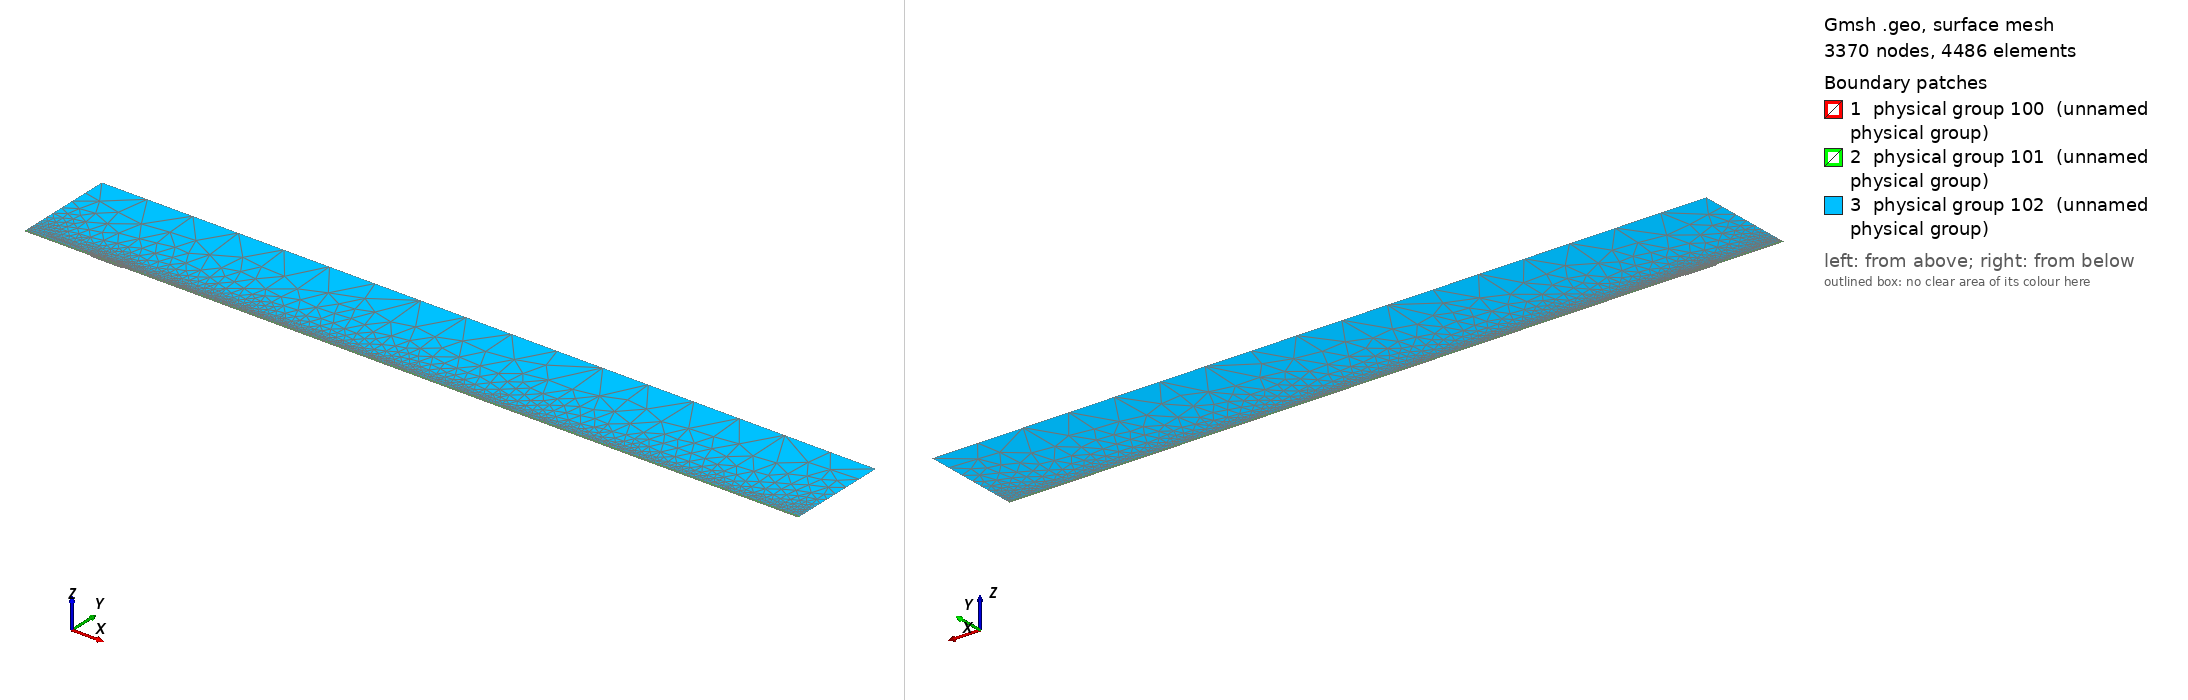

Gmsh geometry script, surface-meshed: 3370 nodes, 4486 surface elements. Boundary patches (legend numbers): 1 physical group 100 (unnamed physical group), 2 physical group 101 (unnamed physical group), 3 physical group 102 (unnamed physical group). Left view from above one corner, right view from below the opposite corner. Legend entries are the model's physical surfaces. The drawing asked Gmsh for element sizes between 1% and 20% of the model's largest extent; the script's own settings can give other sizes.

=== mesh.geo (drawn) ===
// Macro parameters
deltaStar = 1;
D = 1.82 * deltaStar; // depth of the gap 
W = 47.5 * deltaStar; // width of the gap
r = 16; // length of non-constant quads upstream and downstream of the gap
s = 8; // length of non-constant quads left and right inside the gap
BL = 0.25 * deltaStar; // height of the second layer of quad elements
BL_upper = 3.5 * deltaStar; // height of the third layer of quad elements
x0 = 100 * deltaStar; // x distance from inflow to gap
lengthOutflow = 1000 * deltaStar; // length after the gap
x3 = W + lengthOutflow; // last point of the domain
height = 150 * deltaStar; // height of the triangular region
triagHeightRegion_inflow = height - BL - BL_upper; // height of the triangular region

// Micro parameters
dx = 0.2; // dx of square elements near the leading and trailing edge of the gap (most resolution-demanding points in the domain)
dy = 1.25 * dx; 
size_triag_v_top = 64; // size of the elements in the upper triangular region

// All the value below are between 0 and 1. =1  means the elements are all equal in size. Avoid using values very close to 1, because we dividing by log(p) in the formula.
dy_in_v_right = 1.5; // heighest quad in the upper layer of quads, in the right part of the gap
dy_in_v_left = 1.75; // heighest quad in the upper layer of quads, in the left part of the gap

// fit (check the file scripts/fit_gmsh.py for more details)
p_in_v_left = 1.0335663036230878 - 1.0234149444433507/(W - 0.8098798097181781)^0.5991729377115732; // densitiy concentration of elements inside the gap, vertically, near the left wall.
p_in_v_right = 1.008073572191136 - 1.1471875292840257/(W - 1.2941255994826328)^0.7890392764815325; // densitiy concentration of elements inside the gap, vertically, near the right wall.
p_in_h_bottom = 0.9; // densitiy concentration of elements inside the gap, horizontally. 
p_in_h_top = 0.9; // densitiy concentration of elements inside the gap, horizontally. 

p_out_h = 0.5; // densitiy concentration of elements outside the gap, horizontally.
p_out_h_upper = 0.5; // densitiy concentration of elements outside the gap, horizontally on the upper layer of quads
p_out_v_inflow_dense = 0.8; // densitiy concentration of elements outside the gap, vertically, near the inflow and the gap
p_out_v_inflow_sparse = 0.99; // densitiy concentration of elements outside the gap, vertically, near the inflow and far from the gap
p_out_v_outflow_dense = 0.9; // densitiy concentration of elements outside the gap, vertically, near the outflow and the gap
p_out_v_outflow_sparse = 0.995; // densitiy concentration of elements outside the gap, vertically, near the outflow and far from the gap
p_triag_h_inflow = 0.8; // densitiy concentration of elements in the triangular region of the domain, horizontally.
p_triag_h_outflow = p_triag_h_inflow; // densitiy concentration of elements in the triangular region of the domain, horizontally.

enlarge_triag_inflow = 1.1; // heigher the value, larger the elements in the triangular region near the inflow
enlarge_triag_outflow = 1.1; // heigher the value, larger the elements in the triangular region near the outflow

// Automated parameters 
a_in_v_right = dx / (W / 2);
a_in_v_left = dx / (W / 2);
a_in_h_bottom = dy / (D / 2);
a_in_h_top = dx / (D / 2);
a_out_h = dx / BL;
a_out_v_inflow_dense = dx / r;
a_out_v_outflow_dense = dx / r;

// for the derivation of the formula, see file 20250123_gmshFormula.md in the docs folder
N_in_v_right = Ceil( Log (a_in_v_right / (1 - p_in_v_right + a_in_v_right * p_in_v_right)) / Log(p_in_v_right) );
N_in_v_left = Ceil( Log (a_in_v_left / (1 - p_in_v_left + a_in_v_left * p_in_v_left)) / Log(p_in_v_left) );
N_in_h_bottom = Ceil( Log (a_in_h_bottom / (1 - p_in_h_bottom + a_in_h_bottom * p_in_h_bottom)) / Log(p_in_h_bottom) );
N_in_h_top = Ceil( Log (a_in_h_top / (1 - p_in_h_top + a_in_h_top * p_in_h_top)) / Log(p_in_h_top) );
N_out_h = Ceil( Log (a_out_h / (1 - p_out_h + a_out_h * p_out_h)) / Log(p_out_h) ) + 1; // + 1 is to correct the fact that the distance is too small to properly approximate the dx length
N_out_v_inflow_dense = Ceil( Log (a_out_v_inflow_dense / (1 - p_out_v_inflow_dense + a_out_v_inflow_dense * p_out_v_inflow_dense)) / Log(p_out_v_inflow_dense) );
N_out_v_outflow_dense = Ceil( Log (a_out_v_outflow_dense / (1 - p_out_v_outflow_dense + a_out_v_outflow_dense * p_out_v_outflow_dense)) / Log(p_out_v_outflow_dense) );

p_for_a_out_v_inflow_sparse_computation = p_out_v_inflow_dense;
p_for_a_out_v_outflow_sparse_computation = (p_out_v_outflow_dense + p_out_v_outflow_dense) / 2;
a_out_v_inflow_sparse = r / (x0 - r) * (1 - p_for_a_out_v_inflow_sparse_computation) / (1 - p_for_a_out_v_inflow_sparse_computation^(N_out_v_inflow_dense + 1));
a_out_v_outflow_sparse = r / (lengthOutflow - r) * (1 - p_for_a_out_v_outflow_sparse_computation) / (1 - p_for_a_out_v_outflow_sparse_computation^(N_out_v_outflow_dense + 1));

N_out_v_inflow_sparse = Ceil( Log(a_out_v_inflow_sparse / (1 - p_out_v_inflow_sparse + a_out_v_inflow_sparse * p_out_v_inflow_sparse)) / Log(p_out_v_inflow_sparse) );
N_out_v_outflow_sparse = Ceil( Log(a_out_v_outflow_sparse / (1 - p_out_v_outflow_sparse + a_out_v_outflow_sparse * p_out_v_outflow_sparse)) / Log(p_out_v_outflow_sparse) );


// second layer of quads
a_out_h_upper = (BL) / (BL_upper) * (1 - p_out_h) / (1 - p_out_h^(N_out_h + 1));
N_out_h_upper = Ceil( Log(a_out_h_upper / (1 - p_out_h_upper + a_out_h_upper * p_out_h_upper)) / Log(p_out_h_upper) );

// ---------------------------
// for triangular region
// ---------------------------
a_triag_h_inflow = (BL_upper) / (triagHeightRegion_inflow) * (1 - p_out_h_upper) / (1 - p_out_h_upper^(N_out_h_upper + 1));
a_triag_h_outflow = a_triag_h_inflow;
N_triag_v_top = Ceil( (x3 + x0) / size_triag_v_top ); // we assume p_triag_v = 1, otherwise the formula is different
N_triag_h_inflow = Ceil( Log(a_triag_h_inflow / (1 - p_triag_h_inflow + a_triag_h_inflow * p_triag_h_inflow)) / Log(p_triag_h_inflow) );
N_triag_h_outflow = Ceil( Log(a_triag_h_outflow / (1 - p_triag_h_outflow + a_triag_h_outflow * p_triag_h_outflow)) / Log(p_triag_h_outflow) );
N_triag_h_inflow = Ceil( N_triag_h_inflow / enlarge_triag_inflow );
N_triag_h_outflow = Ceil( N_triag_h_outflow / enlarge_triag_outflow );

Point(1) = {-x0, 0, 0};
Point(2) = {0,0,0};
Point(3) = {0,-D,0};
Point(4) = {W,-D,0};
Point(5) = {W,0,0};
Point(6) = {x3,0,0};
Point(8) = {x3,height,0};
Point(7) = {x3,BL,0};
Point(9) = {-x0,height,0};
Point(10) = {-x0,BL,0};
Point(11) = {0,BL,0};
Point(12) = {W,BL,0};
Point(13) = {W/2,0,0};
Point(14) = {W/2,BL,0};
Point(15) = {0,-D/2,0};
Point(16) = {W/2,-D,0};
Point(17) = {W,-D/2,0};
Point(18) = {-r,0,0};
Point(19) = {-r,BL,0};
Point(20) = {W + r,0,0};
Point(21) = {W + r,BL,0};
Point(22) = {-x0,BL+BL_upper,0};
Point(23) = {-r,BL+BL_upper,0};
Point(24) = {W + r,BL+BL_upper,0};
Point(25) = {x3,BL+BL_upper,0};
Point(26) = {0,BL+BL_upper,0};
Point(27) = {W/2,BL+BL_upper,0};
Point(28) = {W,BL+BL_upper,0};

Line(1) = {1,18};
Line(2) = {2,15};
Line(3) = {3,16};
Line(4) = {4,17};
Line(5) = {5,20};
Line(6) = {6,7};
Line(7) = {7,25};
Line(8) = {8,9};
Line(9) = {9,22};
Line(10) = {10,19};
Line(11) = {10,1};
Line(12) = {11,14};
Line(13) = {12,21};
Line(14) = {2,13};
Line(15) = {15,3};
Line(16) = {16,4};
Line(17) = {17,5};
Line(18) = {13,5};
Line(19) = {14,12};
Line(20) = {18,2};
Line(21) = {20,6};
Line(22) = {21,7};
Line(23) = {19,11};
Line(24) = {22,10};
Line(25) = {25,8};
Line(26) = {25,24};
Line(27) = {22,23};
Line(30) = {23,26};
Line(31) = {26,27};
Line(32) = {27,28};
Line(33) = {28,24};

// outer quads
Curve Loop(1) = {5, 21, 6, -22, -13, -19, -12, -23, -10, 11, 1, 20, 14, 18};
Plane Surface(1) = {1};

// inside gap
Curve Loop(2) = {2, 15, 3, 16, 4, 17, -18, -14};
Plane Surface(2) = {2};

// triangular region
Curve Loop(3) = {-26, 25, 8, 9, 27, 30, 31,32,33};
Plane Surface(3) = {3};

// 3rd layer of quads
Curve Loop(4) = {-24, 27, 30, 31,32,33, -26,-7,-22,-13,-19,-12,-23,-10};

Plane Surface(4) = {4};


// This defines the surfaces that will be meshed with quad elements
Transfinite Surface {1} = {1, 6, 7, 10};
Transfinite Surface {2} = {3, 4, 5, 2}; // number '2' must match the number '2' of plane surface
Transfinite Surface {4} = {7, 25, 22, 10};

Transfinite Curve {18, 16, 19,32} = N_in_v_right Using Progression p_in_v_right;
Transfinite Curve {-14, -3, -12, -31} = N_in_v_left Using Progression p_in_v_left;

Transfinite Curve {15, -4} = N_in_h_bottom Using Progression p_in_h_bottom;
Transfinite Curve {-2, 17} = N_in_h_top Using Progression p_in_h_top;


Transfinite Curve {11, -6} = N_out_h Using Progression p_out_h;
Transfinite Curve {24, 28, 29, -7} = N_out_h_upper Using Progression p_out_h_upper;
Transfinite Curve {10, 1, 27} = N_out_v_inflow_sparse Using Progression p_out_v_inflow_sparse;
Transfinite Curve {20, 23, 30} = N_out_v_inflow_dense Using Progression p_out_v_inflow_dense;
Transfinite Curve {-21, -22, 26} = N_out_v_outflow_sparse Using Progression p_out_v_outflow_sparse;
Transfinite Curve {-5, -13,-33} = N_out_v_outflow_dense Using Progression p_out_v_outflow_dense;

Recombine Surface {1, 2, 4};

// for triangluar region
Transfinite Curve {8} = N_triag_v_top Using Progression 1;
Transfinite Curve {-25} = N_triag_h_outflow Using Progression p_triag_h_outflow;
Transfinite Curve {9} = N_triag_h_inflow Using Progression p_triag_h_inflow;


// defining boundary
Physical Curve(1) = {9,24,11}; // inlet
Physical Curve(2) = {7,25,6}; // outlet
Physical Curve(3) = {8}; // top
Physical Curve(4) = {1, 20, 2, 15, 3, 16, 4, 17, 5, 21}; // wall


Physical Surface(100) = {1};
Physical Surface(101) = {2, 4};
Physical Surface(102) = {3};
